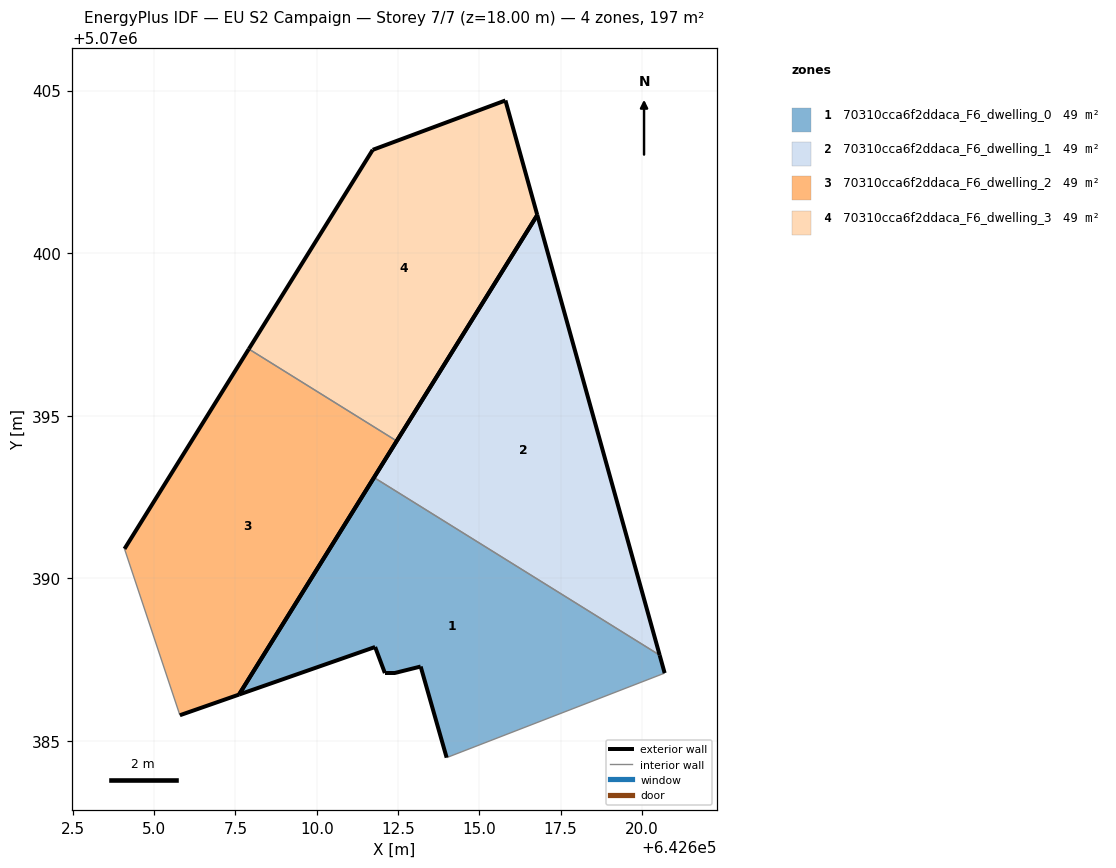
=== STOREY PLAN SPEC (per zone: floor XY polygon, exterior-wall plan segments, windows/doors) ===
zone 1: 70310cca6f2ddaca_F6_dwelling_0  (49.2 m²)
  floor: (642620.70, 5070387.08) (642620.55, 5070387.63) (642611.76, 5070393.10) (642607.61, 5070386.42) (642611.79, 5070387.89) (642612.09, 5070387.08) (642612.40, 5070387.08) (642613.20, 5070387.29) (642613.99, 5070384.48)
  exterior wall: (642607.61, 5070386.42) – (642611.76, 5070393.10)  [7.9 m]
  exterior wall: (642620.55, 5070387.63) – (642620.70, 5070387.08)  [0.6 m]
  exterior wall: (642613.99, 5070384.48) – (642613.20, 5070387.29)  [2.9 m]
  exterior wall: (642613.20, 5070387.29) – (642612.40, 5070387.08)  [0.8 m]
  exterior wall: (642612.40, 5070387.08) – (642612.09, 5070387.08)  [0.3 m]
  exterior wall: (642612.09, 5070387.08) – (642611.80, 5070387.89)  [0.9 m]
  exterior wall: (642611.80, 5070387.89) – (642607.61, 5070386.42)  [4.4 m]
  interior walls: 2
zone 2: 70310cca6f2ddaca_F6_dwelling_1  (49.2 m²)
  floor: (642620.55, 5070387.63) (642616.78, 5070401.17) (642611.76, 5070393.10)
  exterior wall: (642611.76, 5070393.10) – (642616.78, 5070401.17)  [9.5 m]
  exterior wall: (642616.78, 5070401.17) – (642620.55, 5070387.63)  [14.1 m]
  interior walls: 1
zone 3: 70310cca6f2ddaca_F6_dwelling_2  (49.2 m²)
  floor: (642607.61, 5070386.42) (642612.46, 5070394.22) (642607.91, 5070397.05) (642604.09, 5070390.90) (642605.79, 5070385.79)
  exterior wall: (642612.46, 5070394.22) – (642607.61, 5070386.42)  [9.2 m]
  exterior wall: (642607.61, 5070386.42) – (642605.79, 5070385.79)  [1.9 m]
  exterior wall: (642604.09, 5070390.90) – (642607.91, 5070397.05)  [7.2 m]
  interior walls: 2
zone 4: 70310cca6f2ddaca_F6_dwelling_3  (49.2 m²)
  floor: (642612.46, 5070394.22) (642616.78, 5070401.17) (642615.80, 5070404.70) (642611.72, 5070403.18) (642607.91, 5070397.05)
  exterior wall: (642615.80, 5070404.70) – (642616.78, 5070401.17)  [3.7 m]
  exterior wall: (642616.78, 5070401.17) – (642612.46, 5070394.22)  [8.2 m]
  exterior wall: (642607.91, 5070397.05) – (642611.72, 5070403.18)  [7.2 m]
  exterior wall: (642611.72, 5070403.18) – (642615.80, 5070404.70)  [4.4 m]
  interior walls: 1

=== DERIVED (storey summary) ===
Building: EU S2 Campaign
Storey: 7 of 7  (floor level z = 18.00 m)
Storey gross floor area: 196.8 m²
Zones on this storey: 4
  - 70310cca6f2ddaca_F6_dwelling_0: floor 49.2 m²; exterior wall 17.8 m (53.3 m²); WWR 0.0%
  - 70310cca6f2ddaca_F6_dwelling_1: floor 49.2 m²; exterior wall 23.6 m (70.7 m²); WWR 0.0%
  - 70310cca6f2ddaca_F6_dwelling_2: floor 49.2 m²; exterior wall 18.4 m (55.1 m²); WWR 0.0%
  - 70310cca6f2ddaca_F6_dwelling_3: floor 49.2 m²; exterior wall 23.4 m (70.2 m²); WWR 0.0%
Zone adjacency (shared interzone walls):
  - 70310cca6f2ddaca_F6_dwelling_0 ↔ 70310cca6f2ddaca_F6_dwelling_1
  - 70310cca6f2ddaca_F6_dwelling_2 ↔ 70310cca6f2ddaca_F6_dwelling_3